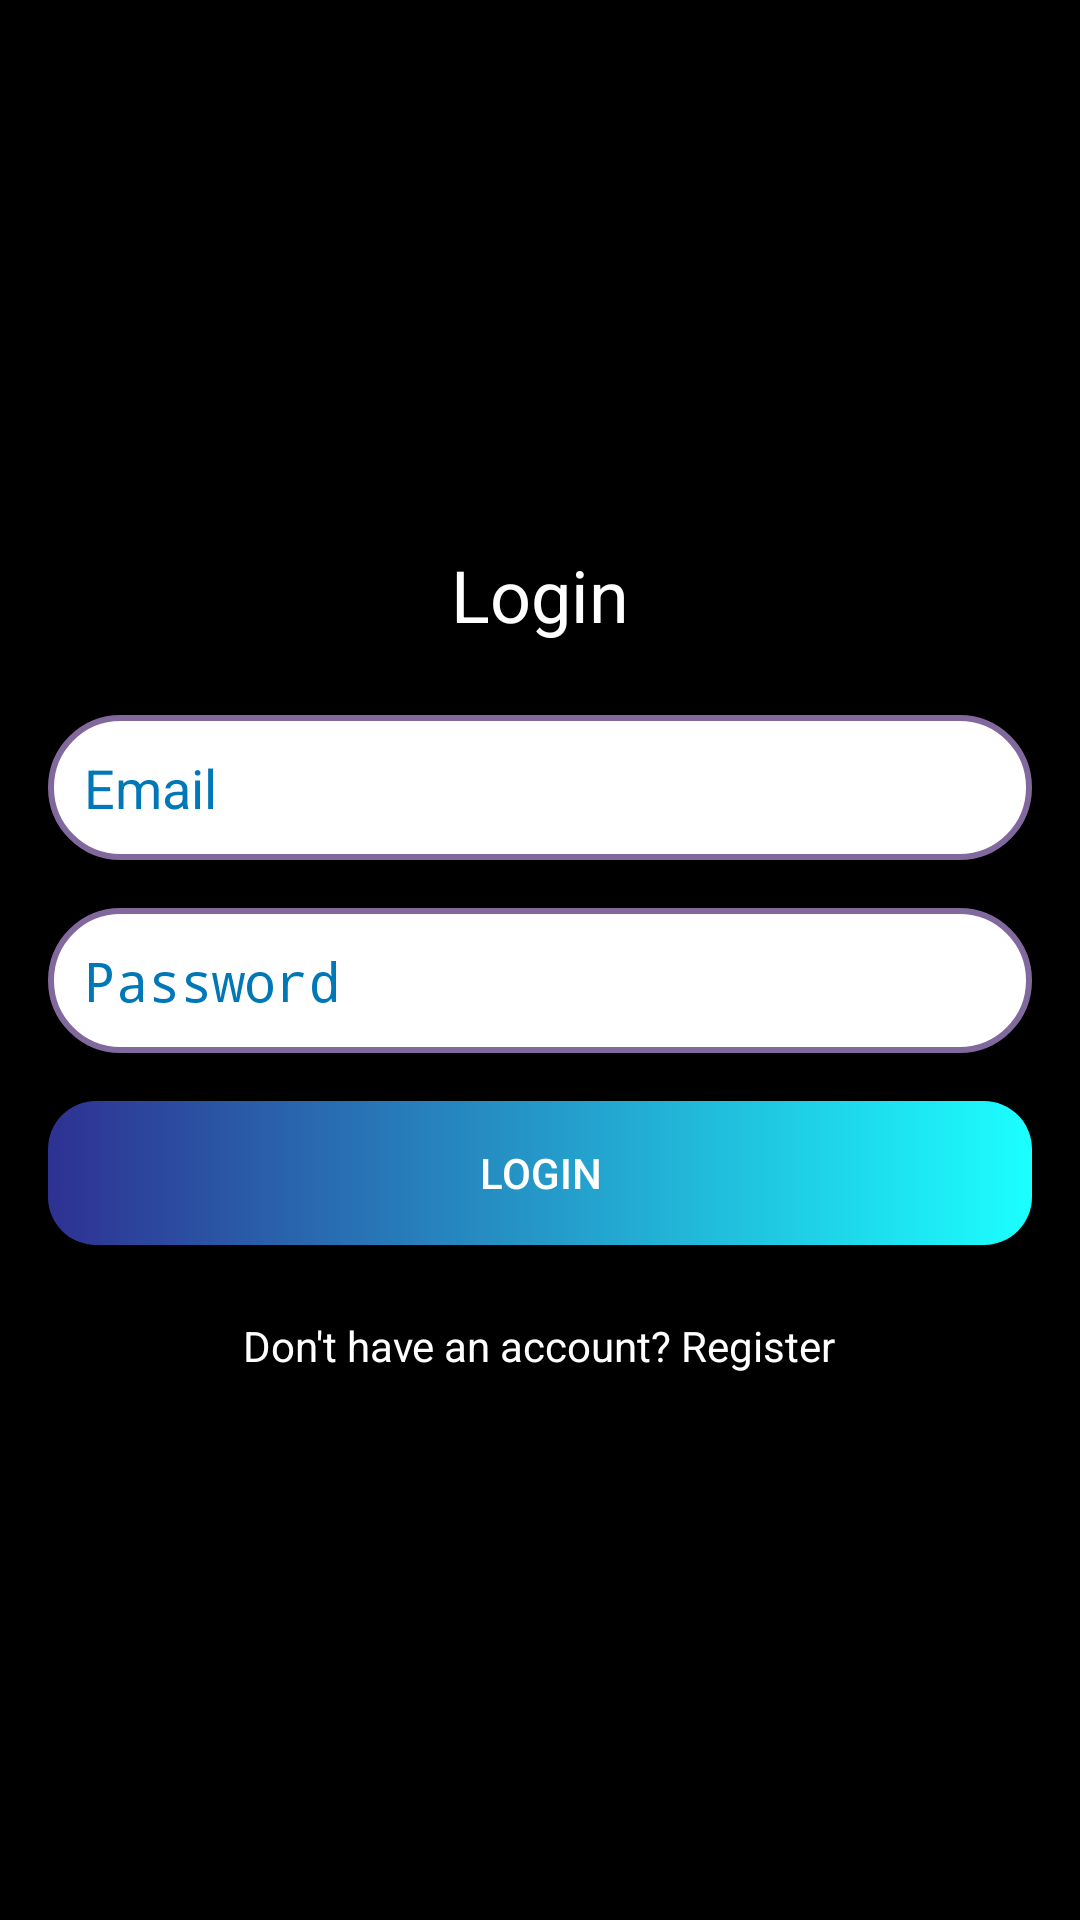

The Android layout XML behind this screen, and the referenced resources:
<!-- AndroidManifest.xml: application theme Theme.AppCompat.Light -->
<!-- res/layout/login_activity.xml -->
<?xml version="1.0" encoding="utf-8"?>
<LinearLayout xmlns:android="http://schemas.android.com/apk/res/android"
    android:orientation="vertical"
    android:layout_width="match_parent"
    android:layout_height="match_parent"
    android:padding="16dp"
    android:background="#000000"
    android:gravity="center">

    <TextView
        android:id="@+id/loginTitle"
        android:layout_width="wrap_content"
        android:layout_height="wrap_content"
        android:text="@string/login_title"
        android:textSize="24sp"
        android:textColor="#FFFFFF"
        android:layout_marginBottom="24dp" />

    <EditText
        android:id="@+id/emailEditText"
        android:layout_width="match_parent"
        android:layout_height="wrap_content"
        android:hint="@string/email_hint"
        android:inputType="textEmailAddress"
        android:background="@drawable/rounded_edit_text"
        android:padding="12dp"
        android:textColor="#000000"
        android:textColorHint="#0077B6"
        android:layout_marginBottom="16dp" />

    <EditText
        android:id="@+id/passwordEditText"
        android:layout_width="match_parent"
        android:layout_height="wrap_content"
        android:hint="@string/password_hint"
        android:inputType="textPassword"
        android:background="@drawable/rounded_edit_text"
        android:padding="12dp"
        android:textColor="#000000"
        android:textColorHint="#0077B6"
        android:layout_marginBottom="16dp" />

    <Button
        android:id="@+id/loginButton"
        android:layout_width="match_parent"
        android:layout_height="wrap_content"
        android:text="@string/login_title"
        android:background="@drawable/rounded_button"
        android:textColor="#FFFFFF"
        android:layout_marginBottom="16dp" />

    <TextView
        android:id="@+id/registerRedirect"
        android:layout_width="wrap_content"
        android:layout_height="wrap_content"
        android:text="@string/regist_redirect"
        android:textColor="#FFFFFF"
        android:textSize="14sp"
        android:layout_gravity="center"
        android:layout_marginTop="8dp" />
</LinearLayout>
<!-- resources referenced by this layout -->
<resources>
  <!-- drawable rounded_button (drawable) -->
  <?xml version="1.0" encoding="utf-8"?>
  <shape xmlns:android="http://schemas.android.com/apk/res/android">
      <gradient
          android:angle="0"
          android:startColor="#2E3192"
          android:endColor="#1BFFFF"
          android:type="linear" />
      <corners android:radius="16dp" />
  </shape>
  <!-- drawable rounded_edit_text (drawable) -->
  <?xml version="1.0" encoding="utf-8"?>
  <shape xmlns:android="http://schemas.android.com/apk/res/android">
      <solid android:color="#FFFFFF"/>
      <corners android:radius="24dp"/>
      <stroke android:width="2dp" android:color="#81689D" />
  </shape>
  <string name="email_hint">Email</string>
  <string name="login_title">Login</string>
  <string name="password_hint">Password</string>
  <string name="regist_redirect">Don\'t have an account? Register</string>
</resources>
